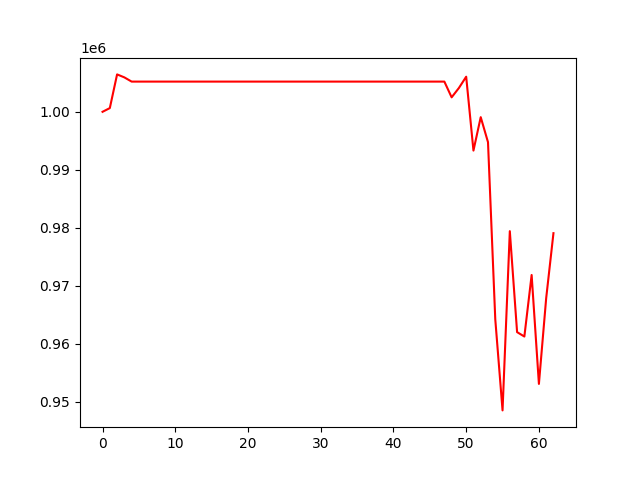

The data file committed next to this chart (first rows):
, 0
0, 1000000
1, 1000640
2, 1006447
3, 1005932
4, 1005206
5, 1005206
6, 1005206
7, 1005206
8, 1005206
9, 1005206
10, 1005206
11, 1005206
12, 1005206
13, 1005206
14, 1005206
15, 1005206
16, 1005206
17, 1005206
18, 1005206
19, 1005206
20, 1005206
21, 1005206
22, 1005206
23, 1005206
24, 1005206
25, 1005206
26, 1005206
27, 1005206
28, 1005206
29, 1005206
30, 1005206
31, 1005206
32, 1005206
33, 1005206
34, 1005206
35, 1005206
36, 1005206
37, 1005206
38, 1005206
39, 1005206
40, 1005206
41, 1005206
42, 1005206
43, 1005206
44, 1005206
45, 1005206
46, 1005206
47, 1005206
48, 1002495
49, 1004107
50, 1006050
51, 993320
52, 999077
53, 994764
54, 964243
55, 948539
56, 979430
57, 962030
58, 961271
59, 971876
... 3 more rows
